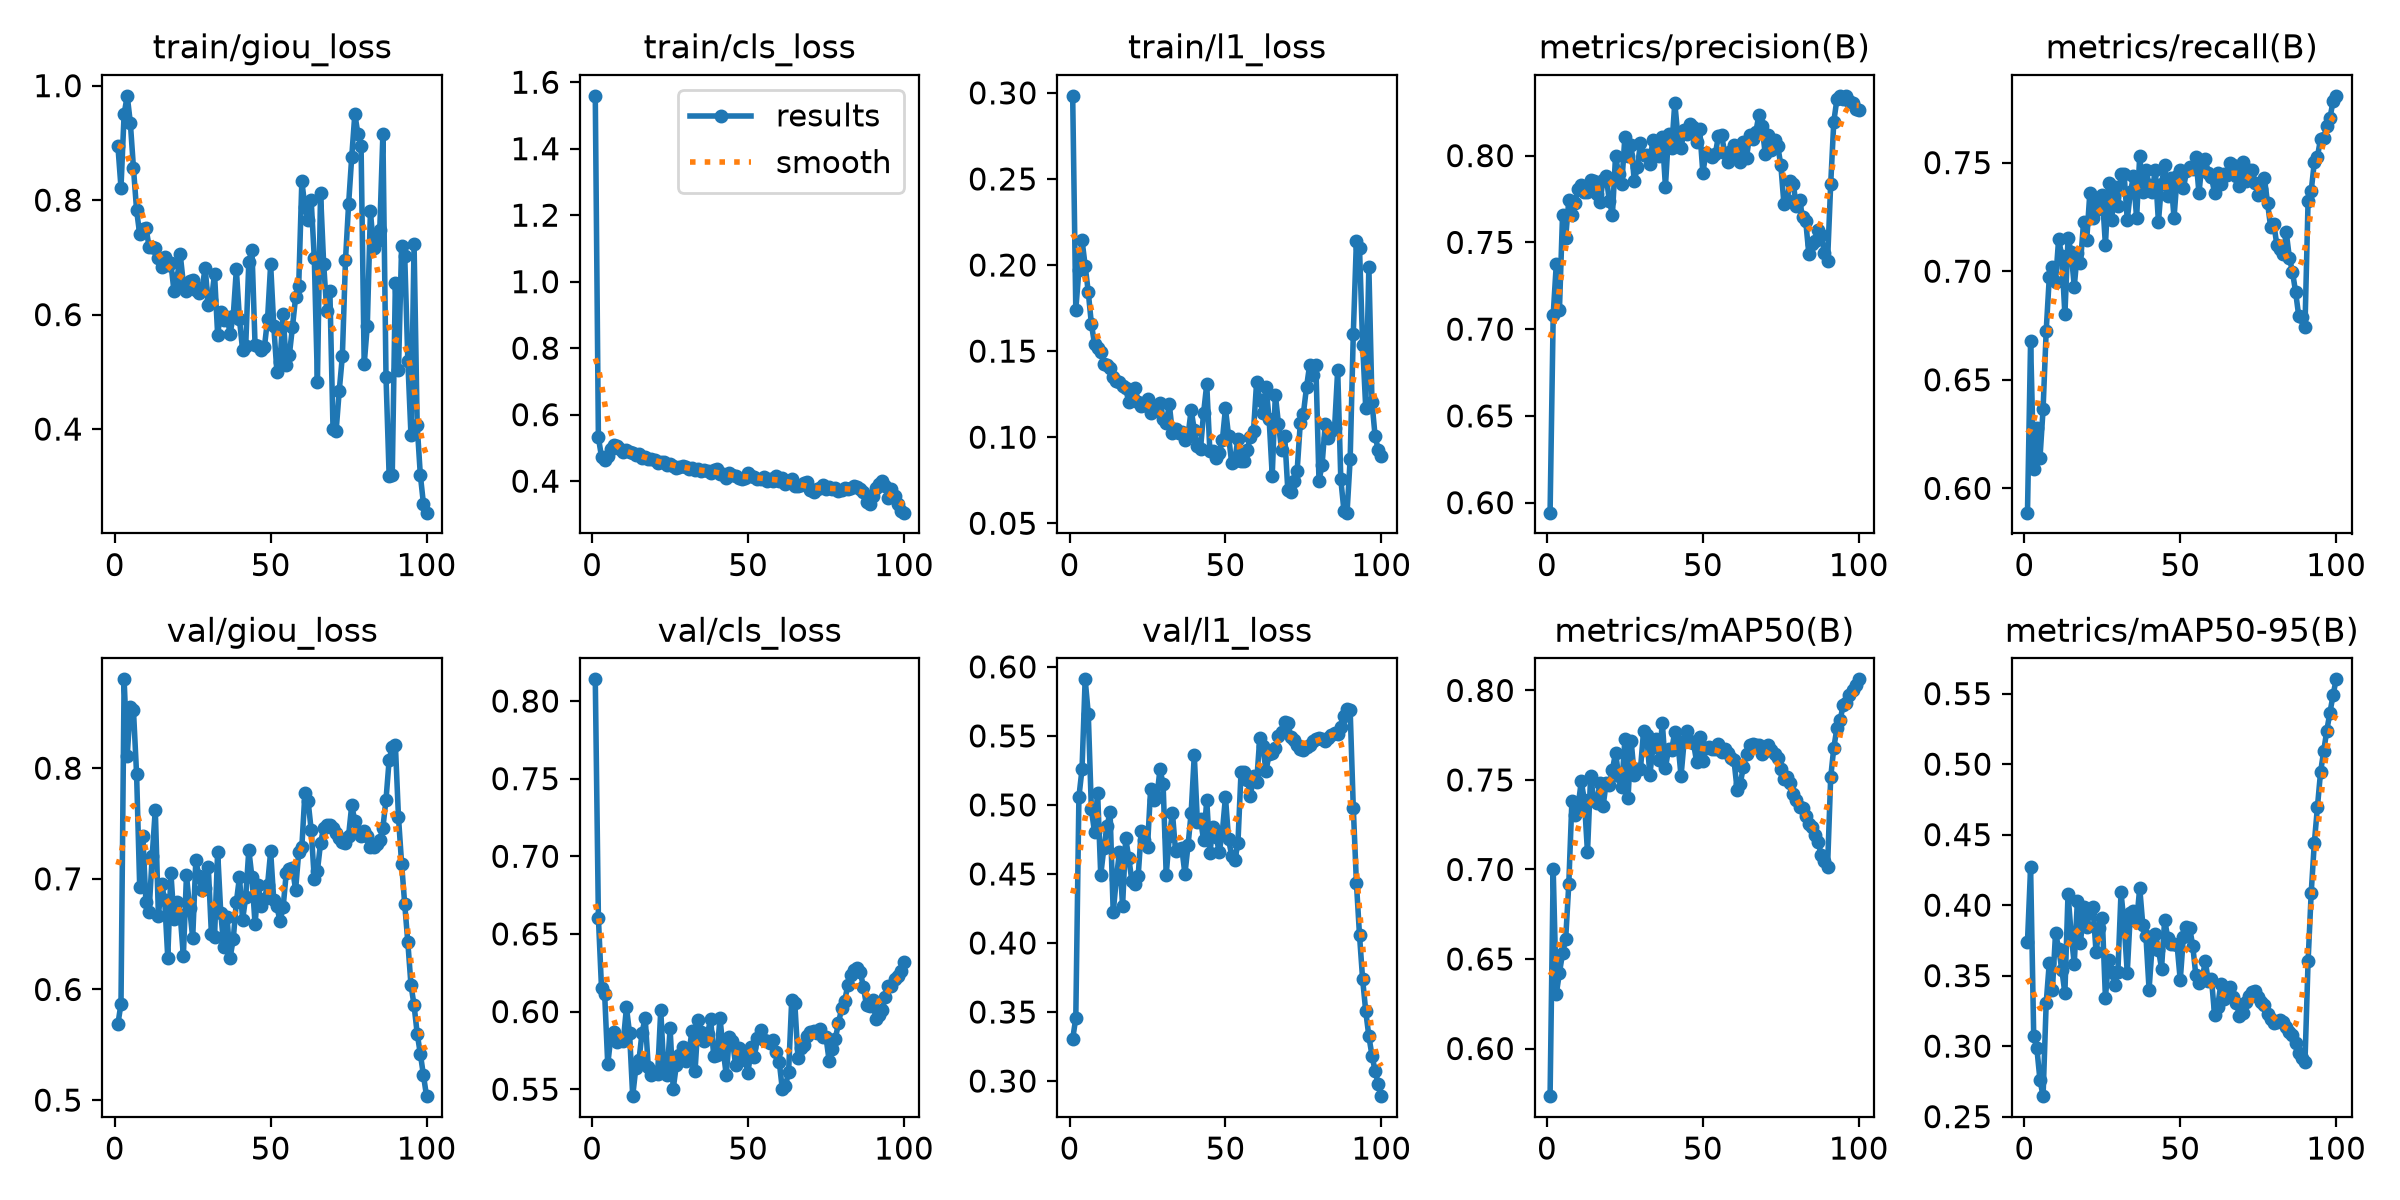

The data file committed next to this chart (first rows):
epoch, time, train/giou_loss, train/cls_loss, train/l1_loss, metrics/precision(B), metrics/recall(B), metrics/mAP50(B), metrics/mAP50-95(B), val/giou_loss, val/cls_loss, val/l1_loss, lr/pg0, lr/pg1, lr/pg2, lr/pg3, lr/pg4, lr/pg5, lr/pg6, lr/pg7
1, 742.8, 0.8952, 1.559, 0.2983, 0.5942, 0.5888, 0.5734, 0.3739, 0.5686, 0.814, 0.3304, 0.009992, 0.003331, 0.009992, 0.003331, 0.009992, 0.003331, 0.009992, 0.003331
2, 1373, 0.822, 0.5315, 0.1741, 0.7083, 0.6678, 0.7, 0.4268, 0.587, 0.6605, 0.3457, 0.01979, 0.006598, 0.01979, 0.006598, 0.01979, 0.006598, 0.01979, 0.006598
3, 1975, 0.9505, 0.473, 0.1971, 0.7377, 0.6089, 0.6305, 0.3073, 0.8803, 0.6151, 0.5058, 0.0294, 0.009799, 0.0294, 0.009799, 0.0294, 0.009799, 0.0294, 0.009799
4, 2565, 0.9822, 0.4634, 0.2145, 0.711, 0.6278, 0.6423, 0.2987, 0.8113, 0.6116, 0.526, 0.02911, 0.009703, 0.02911, 0.009703, 0.02911, 0.009703, 0.02911, 0.009703
5, 3161, 0.935, 0.4755, 0.1997, 0.766, 0.6138, 0.6531, 0.2761, 0.8556, 0.5661, 0.591, 0.02881, 0.009604, 0.02881, 0.009604, 0.02881, 0.009604, 0.02881, 0.009604
6, 3762, 0.856, 0.4956, 0.1844, 0.7526, 0.6363, 0.6611, 0.2645, 0.8523, 0.5837, 0.5662, 0.02851, 0.009505, 0.02851, 0.009505, 0.02851, 0.009505, 0.02851, 0.009505
7, 4360, 0.7827, 0.508, 0.1658, 0.7742, 0.6725, 0.6918, 0.3304, 0.7948, 0.5867, 0.4968, 0.02822, 0.009406, 0.02822, 0.009406, 0.02822, 0.009406, 0.02822, 0.009406
8, 4955, 0.7403, 0.5066, 0.1542, 0.7655, 0.6973, 0.7383, 0.3593, 0.693, 0.5802, 0.4803, 0.02792, 0.009307, 0.02792, 0.009307, 0.02792, 0.009307, 0.02792, 0.009307
9, 5558, 0.7492, 0.496, 0.1517, 0.7728, 0.7018, 0.7306, 0.34, 0.7388, 0.5814, 0.509, 0.02762, 0.009208, 0.02762, 0.009208, 0.02762, 0.009208, 0.02762, 0.009208
10, 6153, 0.7522, 0.4883, 0.1496, 0.7809, 0.6951, 0.7354, 0.3802, 0.6788, 0.5812, 0.4493, 0.02733, 0.009109, 0.02733, 0.009109, 0.02733, 0.009109, 0.02733, 0.009109
11, 6733, 0.7188, 0.4925, 0.1424, 0.7831, 0.715, 0.7492, 0.3692, 0.6698, 0.6027, 0.4687, 0.02703, 0.00901, 0.02703, 0.00901, 0.02703, 0.00901, 0.02703, 0.00901
12, 7316, 0.7178, 0.4862, 0.1419, 0.7792, 0.7069, 0.7388, 0.3543, 0.7204, 0.5859, 0.4847, 0.02673, 0.008911, 0.02673, 0.008911, 0.02673, 0.008911, 0.02673, 0.008911
13, 7914, 0.7157, 0.4839, 0.1404, 0.7789, 0.6801, 0.7095, 0.3376, 0.7626, 0.5455, 0.4946, 0.02644, 0.008812, 0.02644, 0.008812, 0.02644, 0.008812, 0.02644, 0.008812
14, 8517, 0.698, 0.4791, 0.135, 0.7861, 0.7151, 0.7522, 0.4081, 0.6668, 0.5636, 0.4222, 0.02614, 0.008713, 0.02614, 0.008713, 0.02614, 0.008713, 0.02614, 0.008713
15, 9115, 0.6824, 0.4816, 0.1324, 0.7853, 0.7089, 0.7389, 0.3797, 0.6957, 0.5685, 0.4465, 0.02584, 0.008614, 0.02584, 0.008614, 0.02584, 0.008614, 0.02584, 0.008614
16, 9699, 0.7005, 0.4704, 0.1321, 0.7781, 0.6929, 0.7371, 0.3582, 0.6812, 0.5864, 0.4662, 0.02555, 0.008515, 0.02555, 0.008515, 0.02555, 0.008515, 0.02555, 0.008515
17, 10290, 0.6865, 0.4719, 0.13, 0.7732, 0.7086, 0.7485, 0.4028, 0.6289, 0.596, 0.4265, 0.02525, 0.008416, 0.02525, 0.008416, 0.02525, 0.008416, 0.02525, 0.008416
18, 10889, 0.6898, 0.4671, 0.1284, 0.7862, 0.704, 0.7352, 0.3729, 0.7056, 0.5642, 0.4761, 0.02495, 0.008317, 0.02495, 0.008317, 0.02495, 0.008317, 0.02495, 0.008317
19, 11481, 0.6407, 0.4659, 0.1203, 0.7883, 0.7228, 0.7485, 0.3986, 0.6634, 0.5591, 0.4614, 0.02465, 0.008218, 0.02465, 0.008218, 0.02465, 0.008218, 0.02465, 0.008218
20, 12064, 0.6634, 0.4649, 0.1237, 0.7739, 0.7144, 0.7474, 0.3845, 0.6792, 0.5611, 0.4447, 0.02436, 0.008119, 0.02436, 0.008119, 0.02436, 0.008119, 0.02436, 0.008119
21, 12652, 0.7051, 0.4554, 0.1285, 0.766, 0.736, 0.7558, 0.3954, 0.667, 0.5599, 0.443, 0.02406, 0.00802, 0.02406, 0.00802, 0.02406, 0.00802, 0.02406, 0.00802
22, 13245, 0.6543, 0.4583, 0.1205, 0.7999, 0.7243, 0.7651, 0.3987, 0.6301, 0.6008, 0.4483, 0.02376, 0.007921, 0.02376, 0.007921, 0.02376, 0.007921, 0.02376, 0.007921
23, 13827, 0.6414, 0.4562, 0.1182, 0.7891, 0.728, 0.7522, 0.3666, 0.7033, 0.5621, 0.4814, 0.02347, 0.007822, 0.02347, 0.007822, 0.02347, 0.007822, 0.02347, 0.007822
24, 14422, 0.6591, 0.4498, 0.1186, 0.7838, 0.7325, 0.7463, 0.3841, 0.674, 0.5592, 0.4742, 0.02317, 0.007723, 0.02317, 0.007723, 0.02317, 0.007723, 0.02317, 0.007723
25, 15027, 0.6605, 0.4523, 0.1224, 0.811, 0.7349, 0.7727, 0.3909, 0.6465, 0.5891, 0.4697, 0.02287, 0.007624, 0.02287, 0.007624, 0.02287, 0.007624, 0.02287, 0.007624
26, 15873, 0.6426, 0.4464, 0.114, 0.7999, 0.712, 0.7397, 0.3343, 0.7168, 0.5503, 0.5116, 0.02258, 0.007525, 0.02258, 0.007525, 0.02258, 0.007525, 0.02258, 0.007525
27, 16457, 0.6373, 0.4408, 0.1161, 0.806, 0.7405, 0.7719, 0.3613, 0.7024, 0.5655, 0.5032, 0.02228, 0.007426, 0.02228, 0.007426, 0.02228, 0.007426, 0.02228, 0.007426
28, 17054, 0.6457, 0.4436, 0.1158, 0.7854, 0.7234, 0.7525, 0.3525, 0.6895, 0.572, 0.5056, 0.02198, 0.007327, 0.02198, 0.007327, 0.02198, 0.007327, 0.02198, 0.007327
29, 17883, 0.6815, 0.4451, 0.1199, 0.7933, 0.7388, 0.756, 0.3432, 0.6914, 0.5772, 0.5258, 0.02168, 0.007228, 0.02168, 0.007228, 0.02168, 0.007228, 0.02168, 0.007228
30, 18487, 0.6166, 0.4434, 0.1108, 0.8073, 0.7301, 0.7562, 0.3528, 0.7108, 0.5684, 0.5151, 0.02139, 0.007129, 0.02139, 0.007129, 0.02139, 0.007129, 0.02139, 0.007129
31, 19305, 0.6249, 0.4365, 0.1083, 0.8003, 0.7446, 0.7776, 0.409, 0.65, 0.5725, 0.4493, 0.02109, 0.00703, 0.02109, 0.00703, 0.02109, 0.00703, 0.02109, 0.00703
32, 19890, 0.6714, 0.4389, 0.119, 0.8004, 0.7445, 0.7752, 0.3866, 0.647, 0.5876, 0.4773, 0.02079, 0.006931, 0.02079, 0.006931, 0.02079, 0.006931, 0.02079, 0.006931
33, 20480, 0.565, 0.432, 0.1023, 0.7951, 0.7238, 0.7529, 0.3521, 0.7246, 0.5616, 0.4943, 0.0205, 0.006832, 0.0205, 0.006832, 0.0205, 0.006832, 0.0205, 0.006832
34, 21330, 0.6051, 0.4355, 0.1045, 0.8092, 0.7363, 0.7682, 0.3947, 0.669, 0.5946, 0.4665, 0.0202, 0.006733, 0.0202, 0.006733, 0.0202, 0.006733, 0.0202, 0.006733
35, 21932, 0.5904, 0.4307, 0.1022, 0.8051, 0.7436, 0.7727, 0.3957, 0.6386, 0.5869, 0.4678, 0.0199, 0.006634, 0.0199, 0.006634, 0.0199, 0.006634, 0.0199, 0.006634
36, 22563, 0.5959, 0.4327, 0.1031, 0.7995, 0.7244, 0.7611, 0.388, 0.6652, 0.5812, 0.4687, 0.01961, 0.006535, 0.01961, 0.006535, 0.01961, 0.006535, 0.01961, 0.006535
37, 23158, 0.5669, 0.4292, 0.09854, 0.8108, 0.7532, 0.7819, 0.4122, 0.6289, 0.5858, 0.45, 0.01931, 0.006436, 0.01931, 0.006436, 0.01931, 0.006436, 0.01931, 0.006436
38, 23756, 0.5977, 0.4237, 0.101, 0.7821, 0.7365, 0.7569, 0.3857, 0.6454, 0.5953, 0.4707, 0.01901, 0.006337, 0.01901, 0.006337, 0.01901, 0.006337, 0.01901, 0.006337
39, 24460, 0.6791, 0.4347, 0.1159, 0.8127, 0.7466, 0.7672, 0.3778, 0.679, 0.5711, 0.4944, 0.01871, 0.006238, 0.01871, 0.006238, 0.01871, 0.006238, 0.01871, 0.006238
40, 25048, 0.5916, 0.4351, 0.1042, 0.8041, 0.7398, 0.7667, 0.3402, 0.7016, 0.5718, 0.5361, 0.01842, 0.006139, 0.01842, 0.006139, 0.01842, 0.006139, 0.01842, 0.006139
41, 25646, 0.5382, 0.4224, 0.09473, 0.8305, 0.7367, 0.777, 0.3716, 0.663, 0.5959, 0.4877, 0.01812, 0.00604, 0.01812, 0.00604, 0.01812, 0.00604, 0.01812, 0.00604
42, 26462, 0.5444, 0.4214, 0.09321, 0.8109, 0.7468, 0.7711, 0.3798, 0.6834, 0.5756, 0.4896, 0.01782, 0.005941, 0.01782, 0.005941, 0.01782, 0.005941, 0.01782, 0.005941
43, 27054, 0.6921, 0.4102, 0.1143, 0.8045, 0.7226, 0.7521, 0.3685, 0.7262, 0.5593, 0.4744, 0.01753, 0.005842, 0.01753, 0.005842, 0.01753, 0.005842, 0.01753, 0.005842
44, 27650, 0.7133, 0.425, 0.1308, 0.8146, 0.7403, 0.7717, 0.355, 0.7014, 0.5834, 0.5034, 0.01723, 0.005743, 0.01723, 0.005743, 0.01723, 0.005743, 0.01723, 0.005743
45, 28468, 0.5468, 0.4198, 0.092, 0.8125, 0.7488, 0.7772, 0.3897, 0.6589, 0.5811, 0.465, 0.01693, 0.005644, 0.01693, 0.005644, 0.01693, 0.005644, 0.01693, 0.005644
46, 29059, 0.5453, 0.4148, 0.09186, 0.8184, 0.7346, 0.7715, 0.3766, 0.6947, 0.5659, 0.4844, 0.01664, 0.005545, 0.01664, 0.005545, 0.01664, 0.005545, 0.01664, 0.005545
47, 29659, 0.5385, 0.4096, 0.08818, 0.8167, 0.743, 0.7706, 0.3722, 0.6751, 0.5765, 0.4771, 0.01634, 0.005446, 0.01634, 0.005446, 0.01634, 0.005446, 0.01634, 0.005446
48, 30480, 0.5432, 0.4079, 0.09106, 0.8077, 0.7245, 0.7601, 0.3724, 0.6822, 0.5731, 0.4659, 0.01604, 0.005347, 0.01604, 0.005347, 0.01604, 0.005347, 0.01604, 0.005347
49, 31068, 0.5916, 0.4107, 0.09811, 0.815, 0.7437, 0.774, 0.3714, 0.6942, 0.569, 0.4803, 0.01574, 0.005248, 0.01574, 0.005248, 0.01574, 0.005248, 0.01574, 0.005248
50, 31898, 0.6876, 0.4255, 0.1167, 0.79, 0.7465, 0.7604, 0.3468, 0.7248, 0.5605, 0.5058, 0.01545, 0.005149, 0.01545, 0.005149, 0.01545, 0.005149, 0.01545, 0.005149
51, 32486, 0.5798, 0.4147, 0.1008, 0.8016, 0.7381, 0.7677, 0.3774, 0.6806, 0.5774, 0.4751, 0.01515, 0.00505, 0.01515, 0.00505, 0.01515, 0.00505, 0.01515, 0.00505
52, 33076, 0.5003, 0.4111, 0.08494, 0.8004, 0.746, 0.7685, 0.3846, 0.6751, 0.5706, 0.4632, 0.01485, 0.004951, 0.01485, 0.004951, 0.01485, 0.004951, 0.01485, 0.004951
53, 33894, 0.5177, 0.4063, 0.08641, 0.7993, 0.748, 0.7672, 0.3841, 0.6618, 0.5828, 0.4598, 0.01456, 0.004852, 0.01456, 0.004852, 0.01456, 0.004852, 0.01456, 0.004852
54, 34487, 0.6007, 0.4076, 0.09919, 0.801, 0.7472, 0.7672, 0.3713, 0.6741, 0.5881, 0.4723, 0.01426, 0.004753, 0.01426, 0.004753, 0.01426, 0.004753, 0.01426, 0.004753
55, 35080, 0.5123, 0.4123, 0.08593, 0.8113, 0.7527, 0.7699, 0.3502, 0.7052, 0.5818, 0.524, 0.01396, 0.004654, 0.01396, 0.004654, 0.01396, 0.004654, 0.01396, 0.004654
56, 35897, 0.5297, 0.4012, 0.08639, 0.8118, 0.7359, 0.7658, 0.345, 0.7086, 0.5807, 0.5235, 0.01367, 0.004555, 0.01367, 0.004555, 0.01367, 0.004555, 0.01367, 0.004555
57, 36495, 0.5785, 0.4051, 0.09265, 0.8017, 0.7501, 0.7671, 0.3468, 0.7096, 0.5795, 0.5182, 0.01337, 0.004456, 0.01337, 0.004456, 0.01337, 0.004456, 0.01337, 0.004456
58, 37316, 0.6303, 0.4008, 0.1003, 0.7965, 0.7517, 0.765, 0.3603, 0.69, 0.5818, 0.5065, 0.01307, 0.004357, 0.01307, 0.004357, 0.01307, 0.004357, 0.01307, 0.004357
59, 37907, 0.6508, 0.4142, 0.1037, 0.8028, 0.7454, 0.7625, 0.3464, 0.7241, 0.5739, 0.5211, 0.01277, 0.004258, 0.01277, 0.004258, 0.01277, 0.004258, 0.01277, 0.004258
60, 38501, 0.8327, 0.4013, 0.1323, 0.806, 0.7433, 0.7609, 0.3479, 0.7287, 0.5678, 0.5163, 0.01248, 0.004159, 0.01248, 0.004159, 0.01248, 0.004159, 0.01248, 0.004159
... 40 more rows
